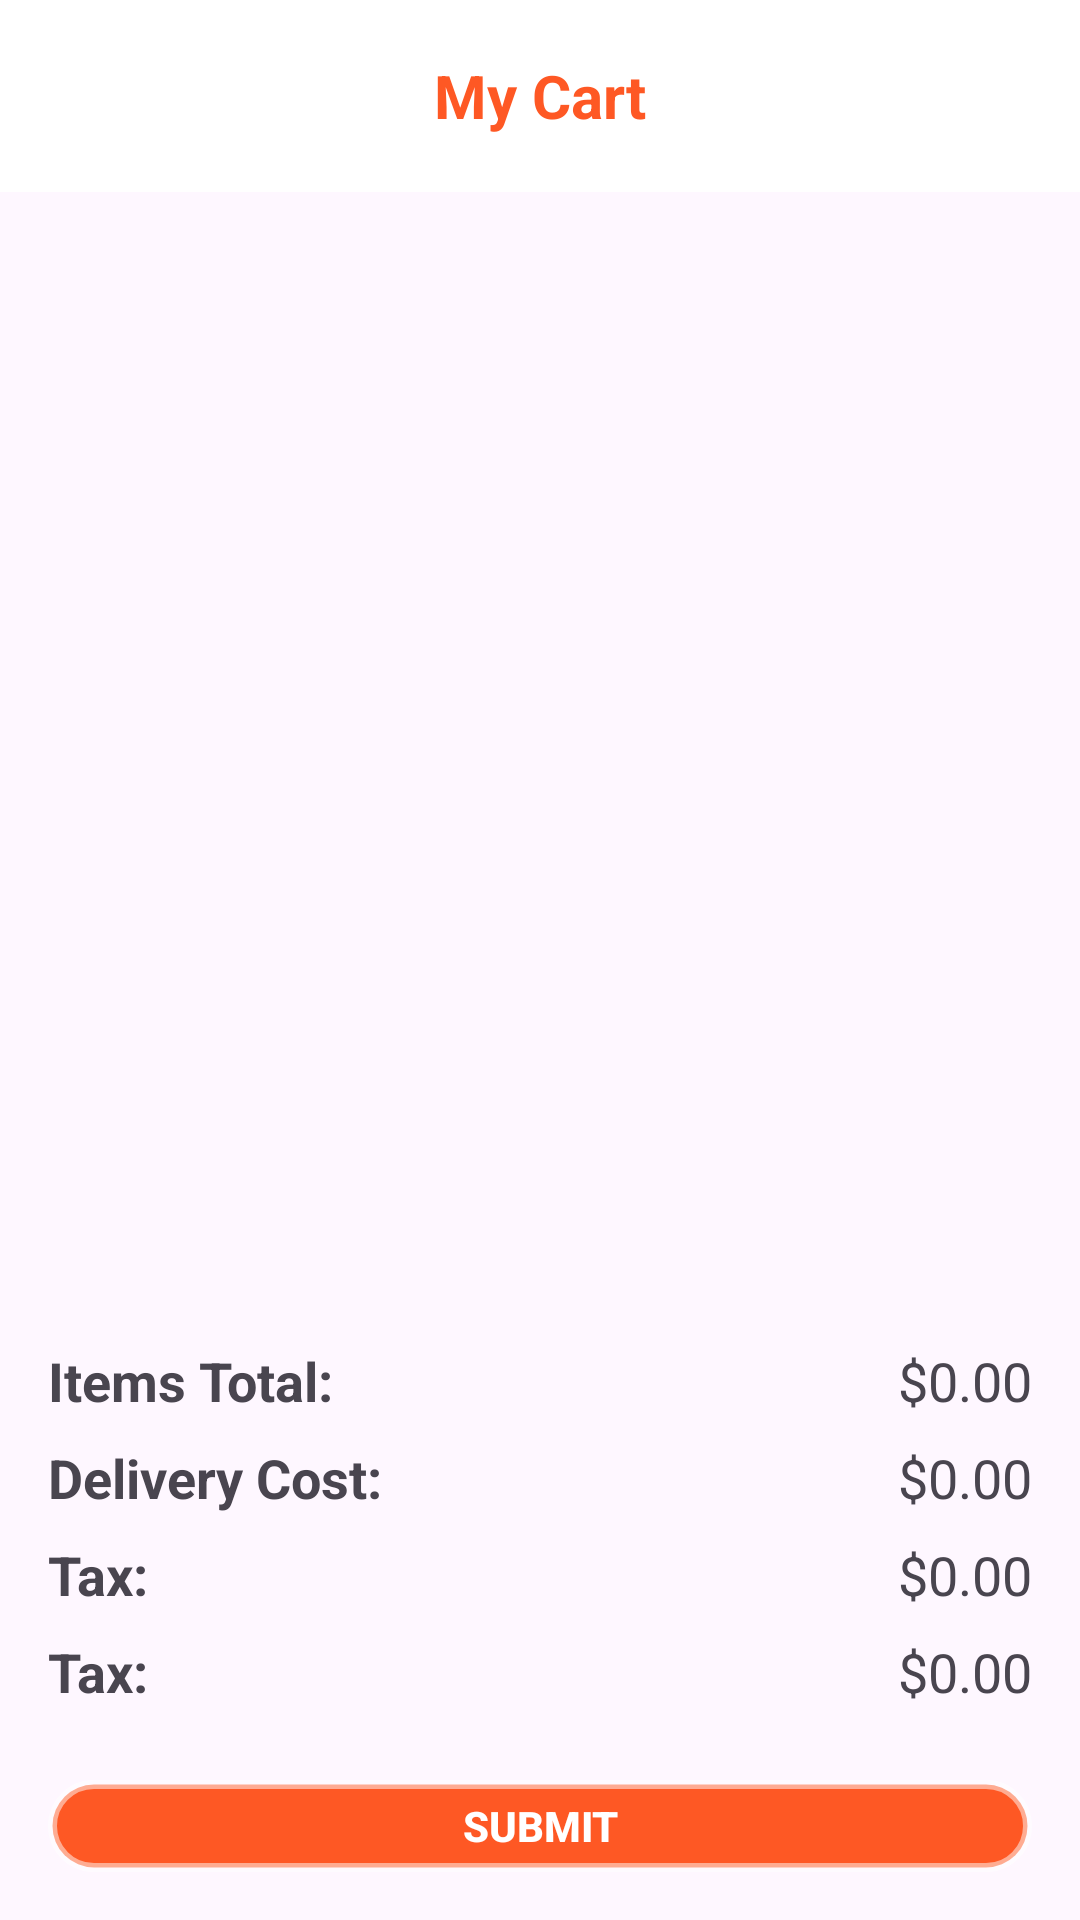

Layout XML and referenced resources for this Android screen:
<!-- AndroidManifest.xml: application theme Theme.MyOfferPromotion -->
<!-- res/layout/activity_wallet.xml -->
<?xml version="1.0" encoding="utf-8"?>
<LinearLayout
    android:orientation="vertical"
    xmlns:android="http://schemas.android.com/apk/res/android"
    xmlns:app="http://schemas.android.com/apk/res-auto"
    xmlns:tools="http://schemas.android.com/tools"
    android:layout_width="match_parent"
    android:layout_height="match_parent"
    tools:context=".ui.WalletActivity">

    <com.google.android.material.appbar.AppBarLayout
        app:layout_constraintStart_toStartOf="parent"
        app:layout_constraintTop_toTopOf="parent"
        app:layout_constraintEnd_toEndOf="parent"
        android:layout_width="match_parent"
        android:layout_height="wrap_content">
        <androidx.appcompat.widget.Toolbar
            android:layout_width="match_parent"
            android:layout_height="wrap_content"
            android:id="@+id/toolbar"
            android:background="@color/white"
            android:minHeight="?attr/actionBarSize"
            >
            <TextView
                android:layout_width="wrap_content"
                android:layout_height="wrap_content"
                android:text="My Cart"
                android:textSize="20sp"
                android:textColor="@color/orange"
                android:textStyle="bold"
                android:layout_gravity="center" />
        </androidx.appcompat.widget.Toolbar>
    </com.google.android.material.appbar.AppBarLayout>

    <androidx.recyclerview.widget.RecyclerView
        android:id="@+id/panierRecyclerView"
        android:layout_width="match_parent"
        android:layout_height="0dp"
        android:layout_weight="3"
        tools:listitem="@layout/panier_item_layout" />

    <LinearLayout
        android:layout_width="match_parent"
        android:orientation="vertical"
        android:layout_height="0dp"
        android:layout_weight="1.5"
        >
        <androidx.constraintlayout.widget.ConstraintLayout
            android:layout_width="match_parent"
            android:paddingHorizontal="16dp"
            android:paddingBottom="8dp"
            android:layout_height="wrap_content">
            <TextView
                android:textSize="18sp"
                android:textStyle="bold"
                android:layout_width="wrap_content"
                android:layout_height="wrap_content"
                android:text="Items Total: "
                app:layout_constraintBottom_toBottomOf="parent"
                app:layout_constraintStart_toStartOf="parent"
                />

            <TextView
                android:id="@+id/totalText"
                android:layout_width="wrap_content"
                android:layout_height="wrap_content"
                android:text="$0.00"
                android:textSize="18sp"
                app:layout_constraintBottom_toBottomOf="parent"
                app:layout_constraintEnd_toEndOf="parent" />

        </androidx.constraintlayout.widget.ConstraintLayout>

        <androidx.constraintlayout.widget.ConstraintLayout
            android:layout_width="match_parent"
            android:paddingHorizontal="16dp"
            android:paddingBottom="8dp"
            android:layout_height="wrap_content">
            <TextView
                android:textSize="18sp"
                android:textStyle="bold"
                android:layout_width="wrap_content"
                android:layout_height="wrap_content"
                android:text="Delivery Cost: "
                app:layout_constraintBottom_toBottomOf="parent"
                app:layout_constraintStart_toStartOf="parent"
                />
            <TextView
                android:id="@+id/deliveryCostText"
                android:layout_width="wrap_content"
                android:layout_height="wrap_content"
                android:text="$0.00"
                android:textSize="18sp"
                app:layout_constraintBottom_toBottomOf="parent"
                app:layout_constraintEnd_toEndOf="parent"/>

        </androidx.constraintlayout.widget.ConstraintLayout>

        <androidx.constraintlayout.widget.ConstraintLayout
            android:layout_width="match_parent"
            android:paddingHorizontal="16dp"
            android:paddingBottom="8dp"
            android:layout_height="wrap_content">
            <TextView
                android:textSize="18sp"
                android:textStyle="bold"
                android:layout_width="wrap_content"
                android:layout_height="wrap_content"
                android:text="Tax: "
                app:layout_constraintBottom_toBottomOf="parent"
                app:layout_constraintStart_toStartOf="parent"
                />
            <TextView
                android:id="@+id/taxText"
                android:layout_width="wrap_content"
                android:layout_height="wrap_content"
                android:text="$0.00"
                android:textSize="18sp"
                app:layout_constraintBottom_toBottomOf="parent"
                app:layout_constraintEnd_toEndOf="parent"/>

        </androidx.constraintlayout.widget.ConstraintLayout>

        <androidx.constraintlayout.widget.ConstraintLayout
            android:layout_width="match_parent"
            android:paddingHorizontal="16dp"
            android:paddingBottom="8dp"
            android:layout_height="wrap_content">
            <TextView
                android:textSize="18sp"
                android:textStyle="bold"
                android:layout_width="wrap_content"
                android:layout_height="wrap_content"
                android:text="Tax: "
                app:layout_constraintBottom_toBottomOf="parent"
                app:layout_constraintStart_toStartOf="parent"
                />
            <TextView
                android:id="@+id/total"
                android:layout_width="wrap_content"
                android:layout_height="wrap_content"
                android:text="$0.00"
                android:textSize="18sp"
                app:layout_constraintBottom_toBottomOf="parent"
                app:layout_constraintEnd_toEndOf="parent"/>

        </androidx.constraintlayout.widget.ConstraintLayout>

        <androidx.appcompat.widget.AppCompatButton
            android:id="@+id/submitButton"
            android:layout_width="match_parent"
            android:layout_height="wrap_content"
            android:text="Submit"
            android:textColor="#FFFFFF"
            android:textStyle="bold"
            android:background="@drawable/button_background"
            app:layout_constraintStart_toStartOf="parent"
            app:layout_constraintEnd_toEndOf="parent"
            android:layout_margin="16dp"/>
    </LinearLayout>


</LinearLayout>
<!-- resources referenced by this layout -->
<resources>
  <color name="orange">#FFFE5824</color>
  <color name="white">#FFFFFFFF</color>
  <!-- drawable button_background (drawable) -->
  <?xml version="1.0" encoding="utf-8"?>
  <shape xmlns:android="http://schemas.android.com/apk/res/android">
      <solid android:color="@color/orange" />
      <stroke android:width="3dp"
          android:color="#80FFFFFF" />
      <corners android:radius="18dp" />
  </shape>
  <style name="Theme.MyOfferPromotion" parent="Base.Theme.MyOfferPromotion" />
  <style name="Base.Theme.MyOfferPromotion" parent="Theme.Material3.DayNight.NoActionBar">
          
          
      </style>
</resources>
